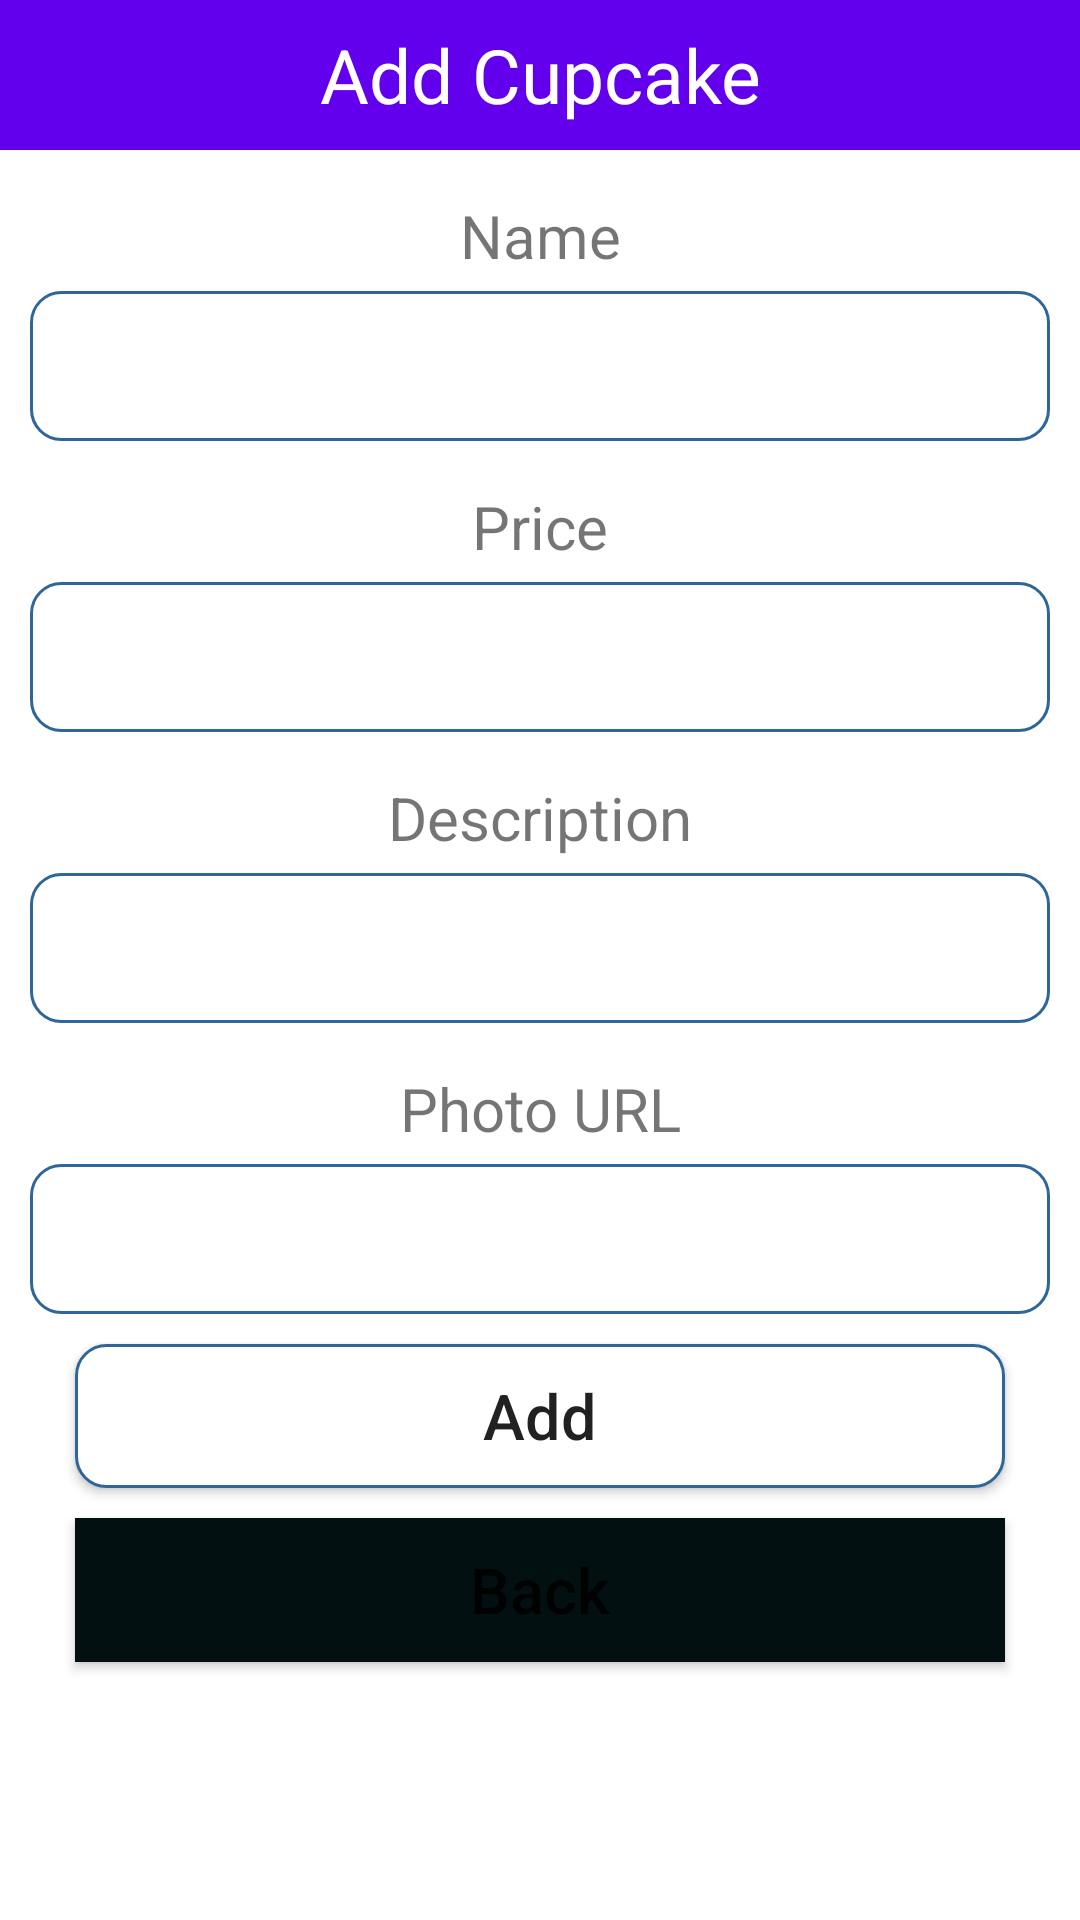

This screen was rendered from an Android layout file. Write that file and the resources it references.
<!-- AndroidManifest.xml: application theme Theme.CFMS -->
<!-- res/layout/activity_add_cupcake.xml -->
<?xml version="1.0" encoding="utf-8"?>
<LinearLayout xmlns:android="http://schemas.android.com/apk/res/android"
    xmlns:tools="http://schemas.android.com/tools"
    android:layout_width="match_parent"
    android:layout_height="match_parent"
    android:orientation="vertical">

    <TextView
        android:layout_width="match_parent"
        android:layout_height="50dp"
        android:text="Add Cupcake"
        android:background="@color/purple_500"
        android:textSize="25dp"
        android:gravity="center"
        android:textColor="#FFF"/>


    <TextView
        android:layout_width="match_parent"
        android:layout_height="wrap_content"
        android:gravity="center"
        android:textSize="20sp"
        android:layout_marginTop="15dp"
        android:layout_marginBottom="5dp"
        android:text="Name"/>

    <EditText
        android:layout_height="50dp"
        android:layout_width="match_parent"
        android:layout_marginLeft="10dp"
        android:layout_marginRight="10dp"
        android:background="@drawable/rounded"
        android:gravity="center"
        android:textSize="22dp"
        android:id="@+id/txtName"/>

    <TextView
        android:layout_width="match_parent"
        android:layout_height="wrap_content"
        android:gravity="center"
        android:textSize="20sp"
        android:layout_marginTop="15dp"
        android:layout_marginBottom="5dp"
        android:text="Price"/>

    <EditText
        android:layout_height="50dp"
        android:layout_width="match_parent"
        android:layout_marginLeft="10dp"
        android:layout_marginRight="10dp"
        android:background="@drawable/rounded"
        android:gravity="center"
        android:textSize="22dp"
        android:id="@+id/txtPrice"/>

    <TextView
        android:layout_width="match_parent"
        android:layout_height="wrap_content"
        android:gravity="center"
        android:textSize="20sp"
        android:layout_marginTop="15dp"
        android:layout_marginBottom="5dp"
        android:text="Description"/>

    <EditText
        android:layout_height="50dp"
        android:layout_width="match_parent"
        android:layout_marginLeft="10dp"
        android:layout_marginRight="10dp"
        android:background="@drawable/rounded"
        android:gravity="center"
        android:textSize="22dp"
        android:id="@+id/txtDescription"/>

    <TextView
        android:layout_width="match_parent"
        android:layout_height="wrap_content"
        android:gravity="center"
        android:textSize="20sp"
        android:layout_marginTop="15dp"
        android:layout_marginBottom="5dp"
        android:text="Photo URL"/>

    <EditText
        android:layout_height="50dp"
        android:layout_width="match_parent"
        android:layout_marginLeft="10dp"
        android:layout_marginRight="10dp"
        android:textSize="22dp"
        android:background="@drawable/rounded"
        android:gravity="center"
        android:id="@+id/txtPhotoURL"/>

    <Button
        android:layout_width="match_parent"
        android:layout_height="wrap_content"
        android:layout_marginRight="25dp"
        android:layout_marginLeft="25dp"
        android:layout_marginTop="10dp"
        android:text="Add"
        android:textSize="21dp"
        android:textAllCaps="false"
        android:background="@drawable/rounded"
        android:gravity="center"
        android:id="@+id/btnAdd"/>


    <Button
        android:layout_width="match_parent"
        android:layout_height="wrap_content"
        android:layout_marginRight="25dp"
        android:layout_marginLeft="25dp"
        android:layout_marginTop="10dp"
        android:text="Back"
        android:textSize="21dp"
        android:textAllCaps="false"
        android:background="#021012"
        android:gravity="center"
        android:id="@+id/btnBack"/>
</LinearLayout>
<!-- resources referenced by this layout -->
<resources>
  <!-- drawable rounded (drawable) -->
  <?xml version="1.0" encoding="utf-8"?>
  <shape xmlns:android="http://schemas.android.com/apk/res/android">
  <solid android:color="#FFFFFF"/>
      <stroke android:width="1dp"
          android:color="#2F6699"/>
      <corners
          android:radius="10dp"/>
  </shape>
  <style name="Theme.CFMS" parent="Theme.MaterialComponents.DayNight.DarkActionBar">
          
          <item name="colorPrimary">@color/purple_500</item>
          <item name="colorPrimaryVariant">@color/purple_700</item>
          <item name="colorOnPrimary">@color/white</item>
          
          <item name="colorSecondary">@color/teal_200</item>
          <item name="colorSecondaryVariant">@color/teal_700</item>
          <item name="colorOnSecondary">@color/black</item>
          
          <item name="android:statusBarColor">?attr/colorPrimaryVariant</item>
          
      </style>
  <!-- not gathered from this repository: default colours our renderer supplied (Android Studio template values) -->
  <color name="purple_500">#FF6200EE</color>
  <color name="purple_700">#FF3700B3</color>
  <color name="teal_200">#FF03DAC5</color>
  <color name="teal_700">#FF018786</color>
  <color name="black">#FF000000</color>
  <color name="white">#FFFFFFFF</color>
</resources>
